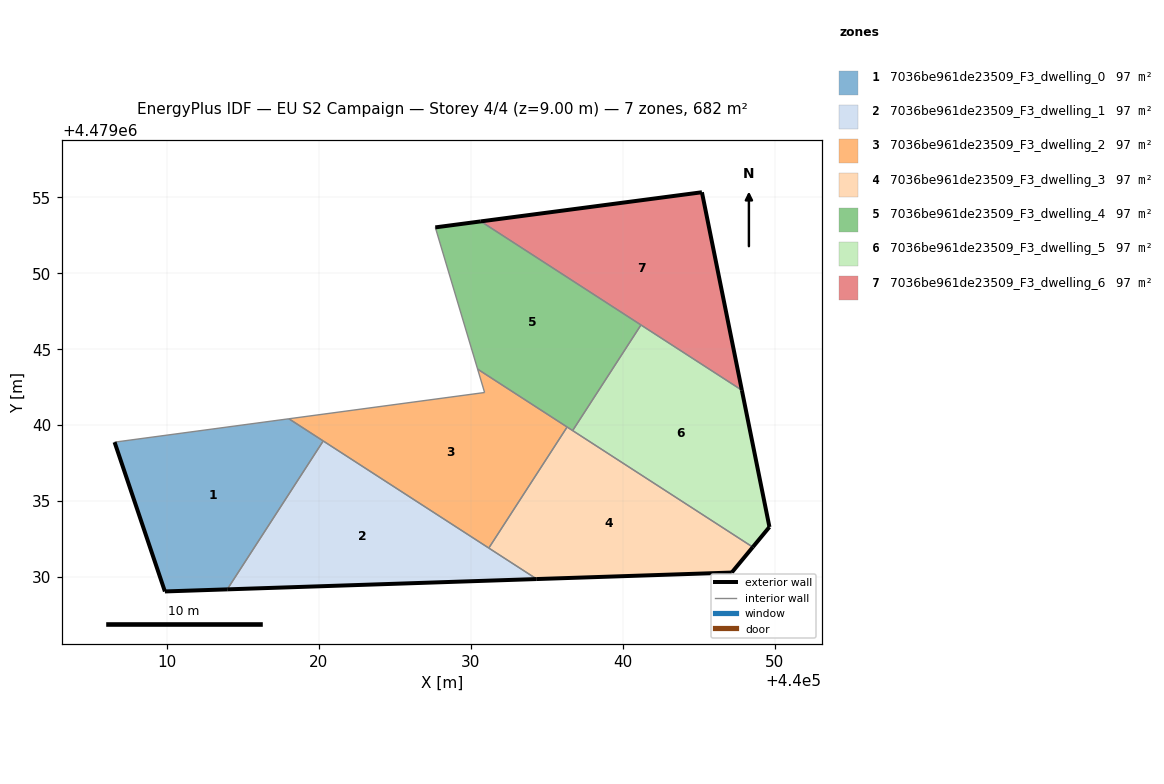
=== STOREY PLAN SPEC (per zone: floor XY polygon, exterior-wall plan segments, windows/doors) ===
zone 1: 7036be961de23509_F3_dwelling_0  (97.4 m²)
  floor: (440013.96, 4479029.19) (440020.28, 4479038.96) (440018.02, 4479040.42) (440006.55, 4479038.88) (440009.86, 4479029.05)
  exterior wall: (440013.97, 4479029.19) – (440009.86, 4479029.05)  [4.1 m]
  exterior wall: (440009.86, 4479029.05) – (440006.55, 4479038.88)  [10.4 m]
  interior walls: 3
zone 2: 7036be961de23509_F3_dwelling_1  (97.4 m²)
  floor: (440034.34, 4479029.87) (440020.28, 4479038.96) (440013.96, 4479029.19)
  exterior wall: (440034.34, 4479029.87) – (440013.97, 4479029.19)  [20.4 m]
  interior walls: 3
zone 3: 7036be961de23509_F3_dwelling_2  (97.4 m²)
  floor: (440031.19, 4479031.91) (440036.34, 4479039.88) (440030.45, 4479043.69) (440030.91, 4479042.15) (440018.02, 4479040.42)
  interior walls: 6
zone 4: 7036be961de23509_F3_dwelling_3  (97.4 m²)
  floor: (440047.18, 4479030.30) (440048.56, 4479031.97) (440036.34, 4479039.88) (440031.19, 4479031.91) (440034.34, 4479029.87)
  exterior wall: (440047.18, 4479030.30) – (440034.34, 4479029.87)  [12.8 m]
  exterior wall: (440048.57, 4479031.97) – (440047.18, 4479030.30)  [2.2 m]
  interior walls: 4
zone 5: 7036be961de23509_F3_dwelling_4  (97.4 m²)
  floor: (440036.70, 4479039.64) (440041.20, 4479046.60) (440030.66, 4479053.42) (440027.66, 4479053.02) (440030.45, 4479043.69)
  exterior wall: (440027.66, 4479053.02) – (440030.66, 4479053.42)  [3.0 m]
  interior walls: 5
zone 6: 7036be961de23509_F3_dwelling_5  (97.4 m²)
  floor: (440048.56, 4479031.97) (440049.66, 4479033.30) (440047.84, 4479042.30) (440041.20, 4479046.60) (440036.70, 4479039.64)
  exterior wall: (440047.84, 4479042.30) – (440049.66, 4479033.30)  [9.2 m]
  exterior wall: (440049.66, 4479033.30) – (440048.57, 4479031.97)  [1.7 m]
  interior walls: 3
zone 7: 7036be961de23509_F3_dwelling_6  (97.4 m²)
  floor: (440047.84, 4479042.30) (440045.22, 4479055.33) (440030.66, 4479053.42)
  exterior wall: (440030.66, 4479053.42) – (440045.22, 4479055.33)  [14.7 m]
  exterior wall: (440045.22, 4479055.33) – (440047.84, 4479042.30)  [13.3 m]
  interior walls: 2

=== DERIVED (storey summary) ===
Building: EU S2 Campaign
Storey: 4 of 4  (floor level z = 9.00 m)
Storey gross floor area: 681.6 m²
Zones on this storey: 7
  - 7036be961de23509_F3_dwelling_0: floor 97.4 m²; exterior wall 14.5 m (43.4 m²); WWR 0.0%
  - 7036be961de23509_F3_dwelling_1: floor 97.4 m²; exterior wall 20.4 m (61.2 m²); WWR 0.0%
  - 7036be961de23509_F3_dwelling_2: floor 97.4 m²
  - 7036be961de23509_F3_dwelling_3: floor 97.4 m²; exterior wall 15.0 m (45.1 m²); WWR 0.0%
  - 7036be961de23509_F3_dwelling_4: floor 97.4 m²; exterior wall 3.0 m (9.1 m²); WWR 0.0%
  - 7036be961de23509_F3_dwelling_5: floor 97.4 m²; exterior wall 10.9 m (32.7 m²); WWR 0.0%
  - 7036be961de23509_F3_dwelling_6: floor 97.4 m²; exterior wall 28.0 m (83.9 m²); WWR 0.0%
Zone adjacency (shared interzone walls):
  - 7036be961de23509_F3_dwelling_0 ↔ 7036be961de23509_F3_dwelling_1
  - 7036be961de23509_F3_dwelling_0 ↔ 7036be961de23509_F3_dwelling_2
  - 7036be961de23509_F3_dwelling_1 ↔ 7036be961de23509_F3_dwelling_2
  - 7036be961de23509_F3_dwelling_1 ↔ 7036be961de23509_F3_dwelling_3
  - 7036be961de23509_F3_dwelling_2 ↔ 7036be961de23509_F3_dwelling_3
  - 7036be961de23509_F3_dwelling_2 ↔ 7036be961de23509_F3_dwelling_4
  - 7036be961de23509_F3_dwelling_3 ↔ 7036be961de23509_F3_dwelling_4
  - 7036be961de23509_F3_dwelling_3 ↔ 7036be961de23509_F3_dwelling_5
  - 7036be961de23509_F3_dwelling_4 ↔ 7036be961de23509_F3_dwelling_5
  - 7036be961de23509_F3_dwelling_4 ↔ 7036be961de23509_F3_dwelling_6
  - 7036be961de23509_F3_dwelling_5 ↔ 7036be961de23509_F3_dwelling_6